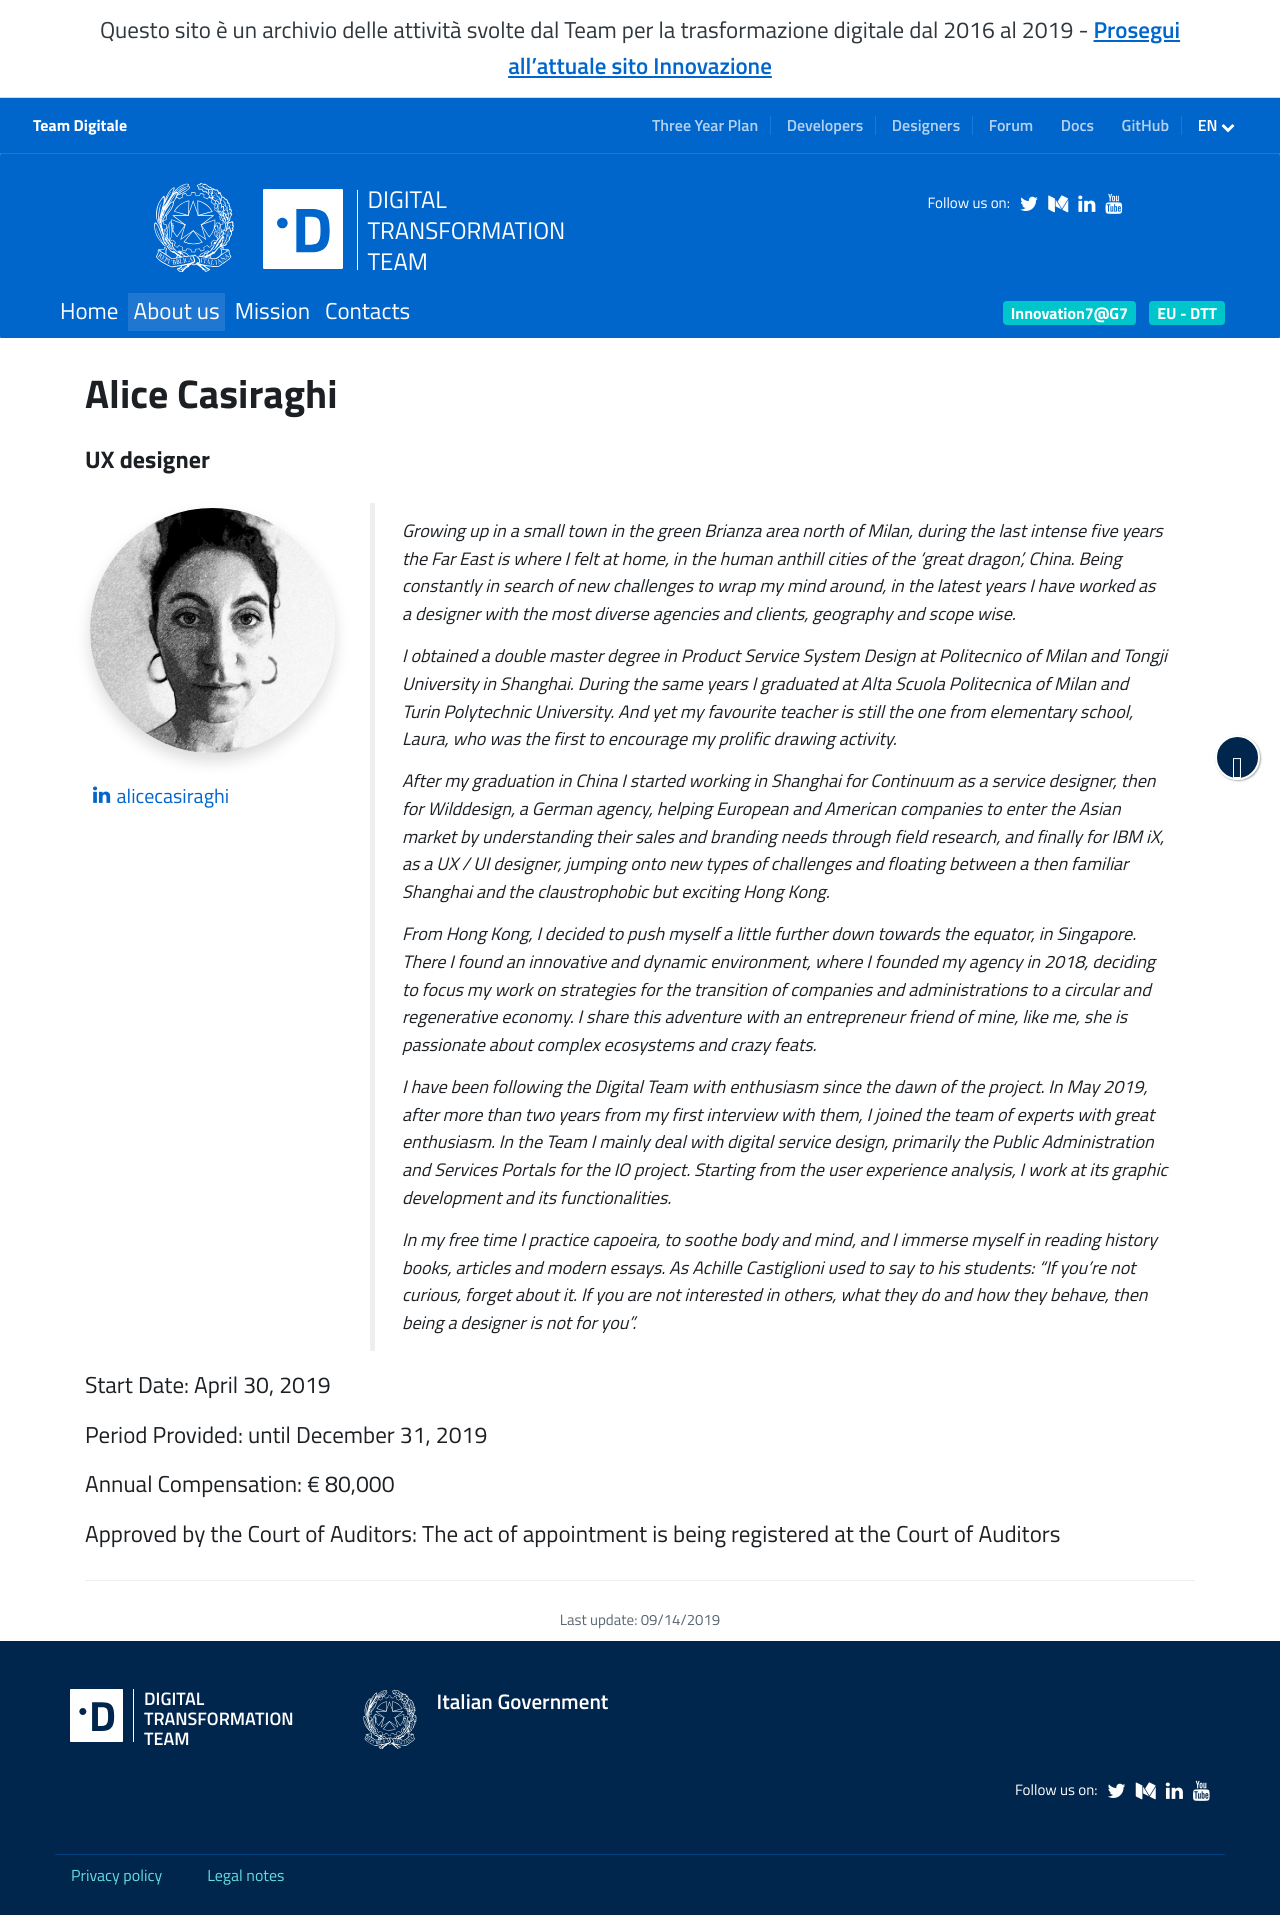

repository: teamdigitale/teamdigitale.governo.it · page: en/people/alice-casiraghi.htm · generator: jekyll

---
title: Alice Casiraghi
lang: en
permalink: /en/people/alice-casiraghi.htm
layout: people
role: UX designer
twitter_user: 
medium_user:
linkedin_url: https://www.linkedin.com/in/alicecasiraghi/
ref: alice-casiraghi
parent_ref: team
start_date: April 30, 2019
period_provided: until December 31, 2019
annual_compensation: € 80,000
approved_by_court: The act of appointment is being registered at the Court of Auditors
---
Growing up in a small town in the green Brianza area north of Milan, during the last intense five years the Far East is where I felt at home, in the human anthill cities of the ‘great dragon’, China. Being constantly in search of new challenges to wrap my mind around, in the latest years I have worked as a designer with the most diverse agencies and clients, geography and scope wise.

I obtained a double master degree in Product Service System Design at Politecnico of Milan and Tongji University in Shanghai. During the same years I graduated at Alta Scuola Politecnica of Milan and Turin Polytechnic University. And yet my favourite teacher is still the one from elementary school, Laura, who was the first to encourage my prolific drawing activity.

After my graduation in China I started working in Shanghai for Continuum as a service designer, then for Wilddesign, a German agency, helping European and American companies to enter the Asian market by understanding their sales and branding needs through field research, and finally for IBM iX, as a UX / UI designer, jumping onto new types of challenges and floating between a then familiar Shanghai and the claustrophobic but exciting Hong Kong.

From Hong Kong, I decided to push myself a little further down towards the equator, in Singapore. There I found an innovative and dynamic environment, where I founded my agency in 2018, deciding to focus my work on strategies for the transition of companies and administrations to a circular and regenerative economy. I share this adventure with an entrepreneur friend of mine, like me, she is passionate about complex ecosystems and crazy feats.

I have been following the Digital Team with enthusiasm since the dawn of the project. In May 2019, after more than two years from my first interview with them, I joined the team of experts with great enthusiasm. In the Team I mainly deal with digital service design, primarily the Public Administration and Services Portals for the IO project. Starting from the user experience analysis, I work at its graphic development and its functionalities.

In my free time I practice capoeira, to soothe body and mind, and I immerse myself in reading history books, articles and modern essays. As Achille Castiglioni used to say to his students: “If you’re not curious, forget about it. If you are not interested in others, what they do and how they behave, then being a designer is not for you”.
